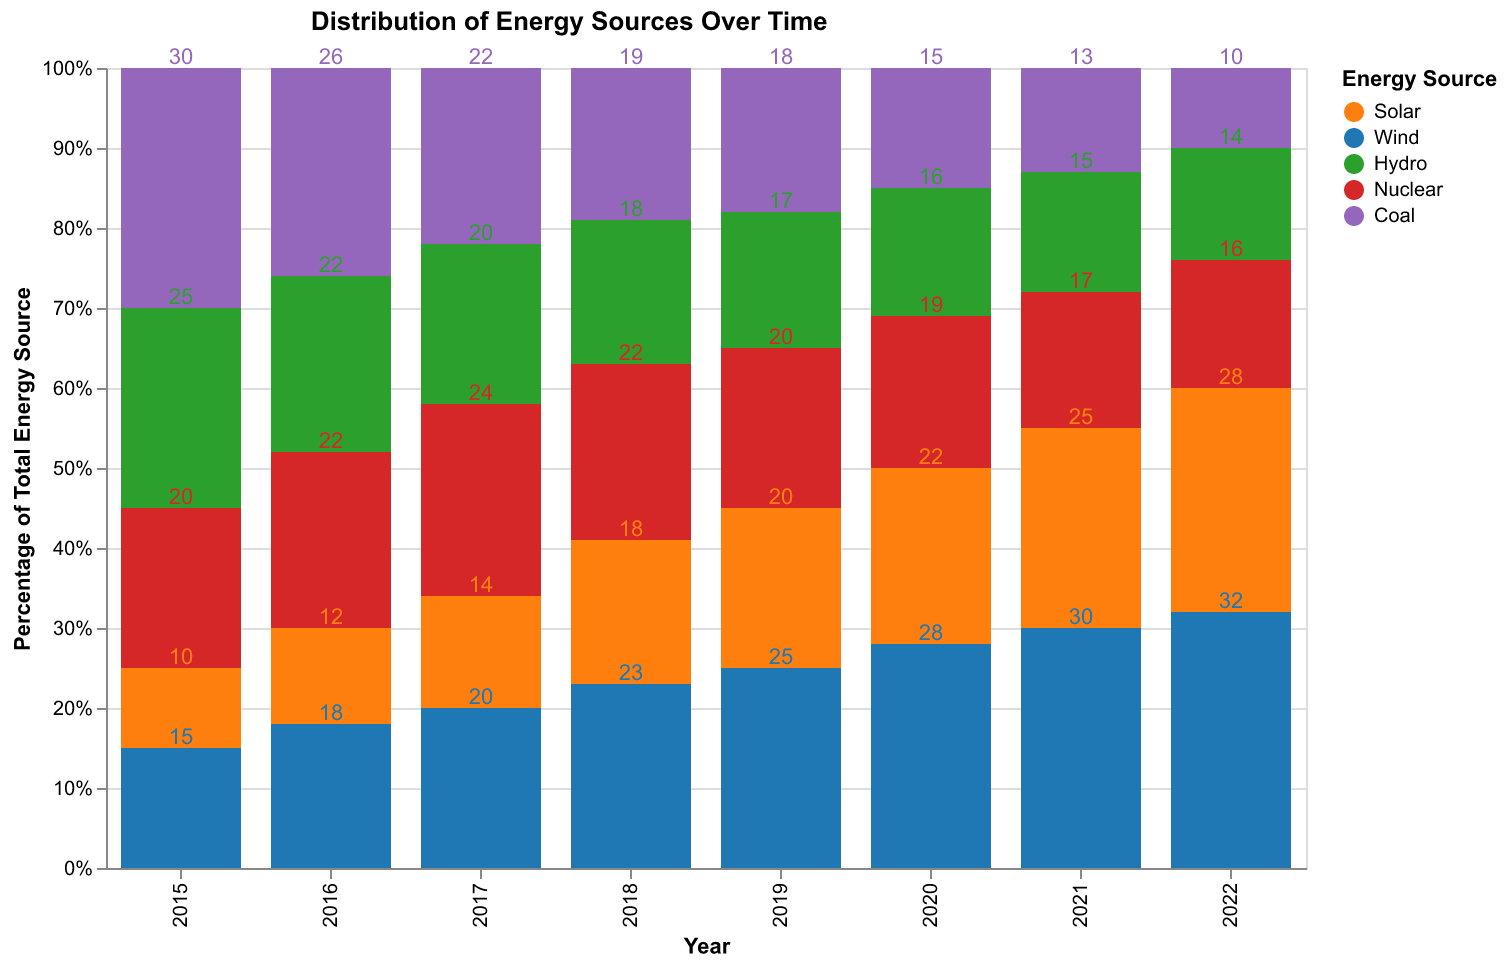

The file beside this chart, header and first rows:
Year, Solar, Wind, Hydro, Nuclear, Coal
2015, 10, 15, 25, 20, 30
2016, 12, 18, 22, 22, 26
2017, 14, 20, 20, 24, 22
2018, 18, 23, 18, 22, 19
2019, 20, 25, 17, 20, 18
2020, 22, 28, 16, 19, 15
2021, 25, 30, 15, 17, 13
2022, 28, 32, 14, 16, 10
